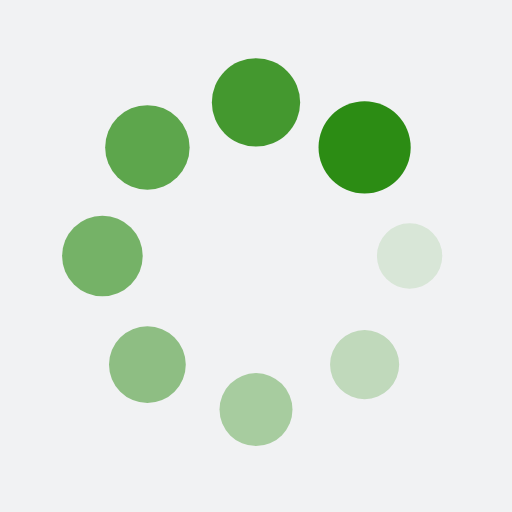
t = 0.00 s
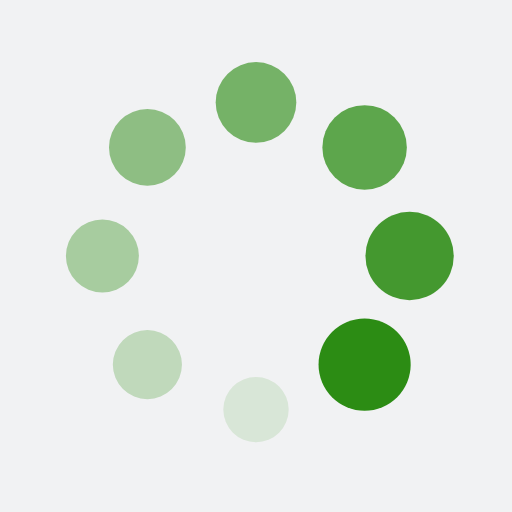
t = 0.25 s
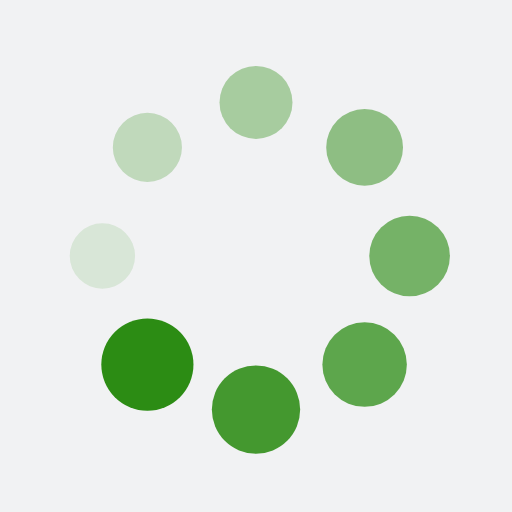
t = 0.50 s
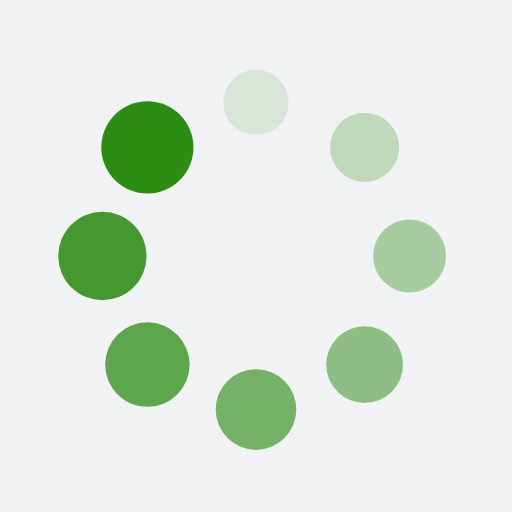
t = 0.75 s

The animated SVG that drew these frames (rendered in a browser with its animation timeline set to each time). Animation: 16 SMIL elements (animate=8,animateTransform=8); one cycle of 1.00 s, repeats indefinitely.

<?xml version="1.0" encoding="utf-8"?>
<svg xmlns="http://www.w3.org/2000/svg" xmlns:xlink="http://www.w3.org/1999/xlink" style="margin: auto; background: rgb(241, 242, 243); display: block; shape-rendering: auto;" width="200px" height="200px" viewBox="0 0 100 100" preserveAspectRatio="xMidYMid">
<g transform="translate(80,50)">
<g transform="rotate(0)">
<circle cx="0" cy="0" r="6" fill="#2c8c14" fill-opacity="1">
  <animateTransform attributeName="transform" type="scale" begin="-0.875s" values="1.5 1.5;1 1" keyTimes="0;1" dur="1s" repeatCount="indefinite"></animateTransform>
  <animate attributeName="fill-opacity" keyTimes="0;1" dur="1s" repeatCount="indefinite" values="1;0" begin="-0.875s"></animate>
</circle>
</g>
</g><g transform="translate(71.21320343559643,71.21320343559643)">
<g transform="rotate(45)">
<circle cx="0" cy="0" r="6" fill="#2c8c14" fill-opacity="0.875">
  <animateTransform attributeName="transform" type="scale" begin="-0.75s" values="1.5 1.5;1 1" keyTimes="0;1" dur="1s" repeatCount="indefinite"></animateTransform>
  <animate attributeName="fill-opacity" keyTimes="0;1" dur="1s" repeatCount="indefinite" values="1;0" begin="-0.75s"></animate>
</circle>
</g>
</g><g transform="translate(50,80)">
<g transform="rotate(90)">
<circle cx="0" cy="0" r="6" fill="#2c8c14" fill-opacity="0.75">
  <animateTransform attributeName="transform" type="scale" begin="-0.625s" values="1.5 1.5;1 1" keyTimes="0;1" dur="1s" repeatCount="indefinite"></animateTransform>
  <animate attributeName="fill-opacity" keyTimes="0;1" dur="1s" repeatCount="indefinite" values="1;0" begin="-0.625s"></animate>
</circle>
</g>
</g><g transform="translate(28.786796564403577,71.21320343559643)">
<g transform="rotate(135)">
<circle cx="0" cy="0" r="6" fill="#2c8c14" fill-opacity="0.625">
  <animateTransform attributeName="transform" type="scale" begin="-0.5s" values="1.5 1.5;1 1" keyTimes="0;1" dur="1s" repeatCount="indefinite"></animateTransform>
  <animate attributeName="fill-opacity" keyTimes="0;1" dur="1s" repeatCount="indefinite" values="1;0" begin="-0.5s"></animate>
</circle>
</g>
</g><g transform="translate(20,50.00000000000001)">
<g transform="rotate(180)">
<circle cx="0" cy="0" r="6" fill="#2c8c14" fill-opacity="0.5">
  <animateTransform attributeName="transform" type="scale" begin="-0.375s" values="1.5 1.5;1 1" keyTimes="0;1" dur="1s" repeatCount="indefinite"></animateTransform>
  <animate attributeName="fill-opacity" keyTimes="0;1" dur="1s" repeatCount="indefinite" values="1;0" begin="-0.375s"></animate>
</circle>
</g>
</g><g transform="translate(28.78679656440357,28.786796564403577)">
<g transform="rotate(225)">
<circle cx="0" cy="0" r="6" fill="#2c8c14" fill-opacity="0.375">
  <animateTransform attributeName="transform" type="scale" begin="-0.25s" values="1.5 1.5;1 1" keyTimes="0;1" dur="1s" repeatCount="indefinite"></animateTransform>
  <animate attributeName="fill-opacity" keyTimes="0;1" dur="1s" repeatCount="indefinite" values="1;0" begin="-0.25s"></animate>
</circle>
</g>
</g><g transform="translate(49.99999999999999,20)">
<g transform="rotate(270)">
<circle cx="0" cy="0" r="6" fill="#2c8c14" fill-opacity="0.25">
  <animateTransform attributeName="transform" type="scale" begin="-0.125s" values="1.5 1.5;1 1" keyTimes="0;1" dur="1s" repeatCount="indefinite"></animateTransform>
  <animate attributeName="fill-opacity" keyTimes="0;1" dur="1s" repeatCount="indefinite" values="1;0" begin="-0.125s"></animate>
</circle>
</g>
</g><g transform="translate(71.21320343559643,28.78679656440357)">
<g transform="rotate(315)">
<circle cx="0" cy="0" r="6" fill="#2c8c14" fill-opacity="0.125">
  <animateTransform attributeName="transform" type="scale" begin="0s" values="1.5 1.5;1 1" keyTimes="0;1" dur="1s" repeatCount="indefinite"></animateTransform>
  <animate attributeName="fill-opacity" keyTimes="0;1" dur="1s" repeatCount="indefinite" values="1;0" begin="0s"></animate>
</circle>
</g>
</g>
<!-- [ldio] generated by https://loading.io/ --></svg>
